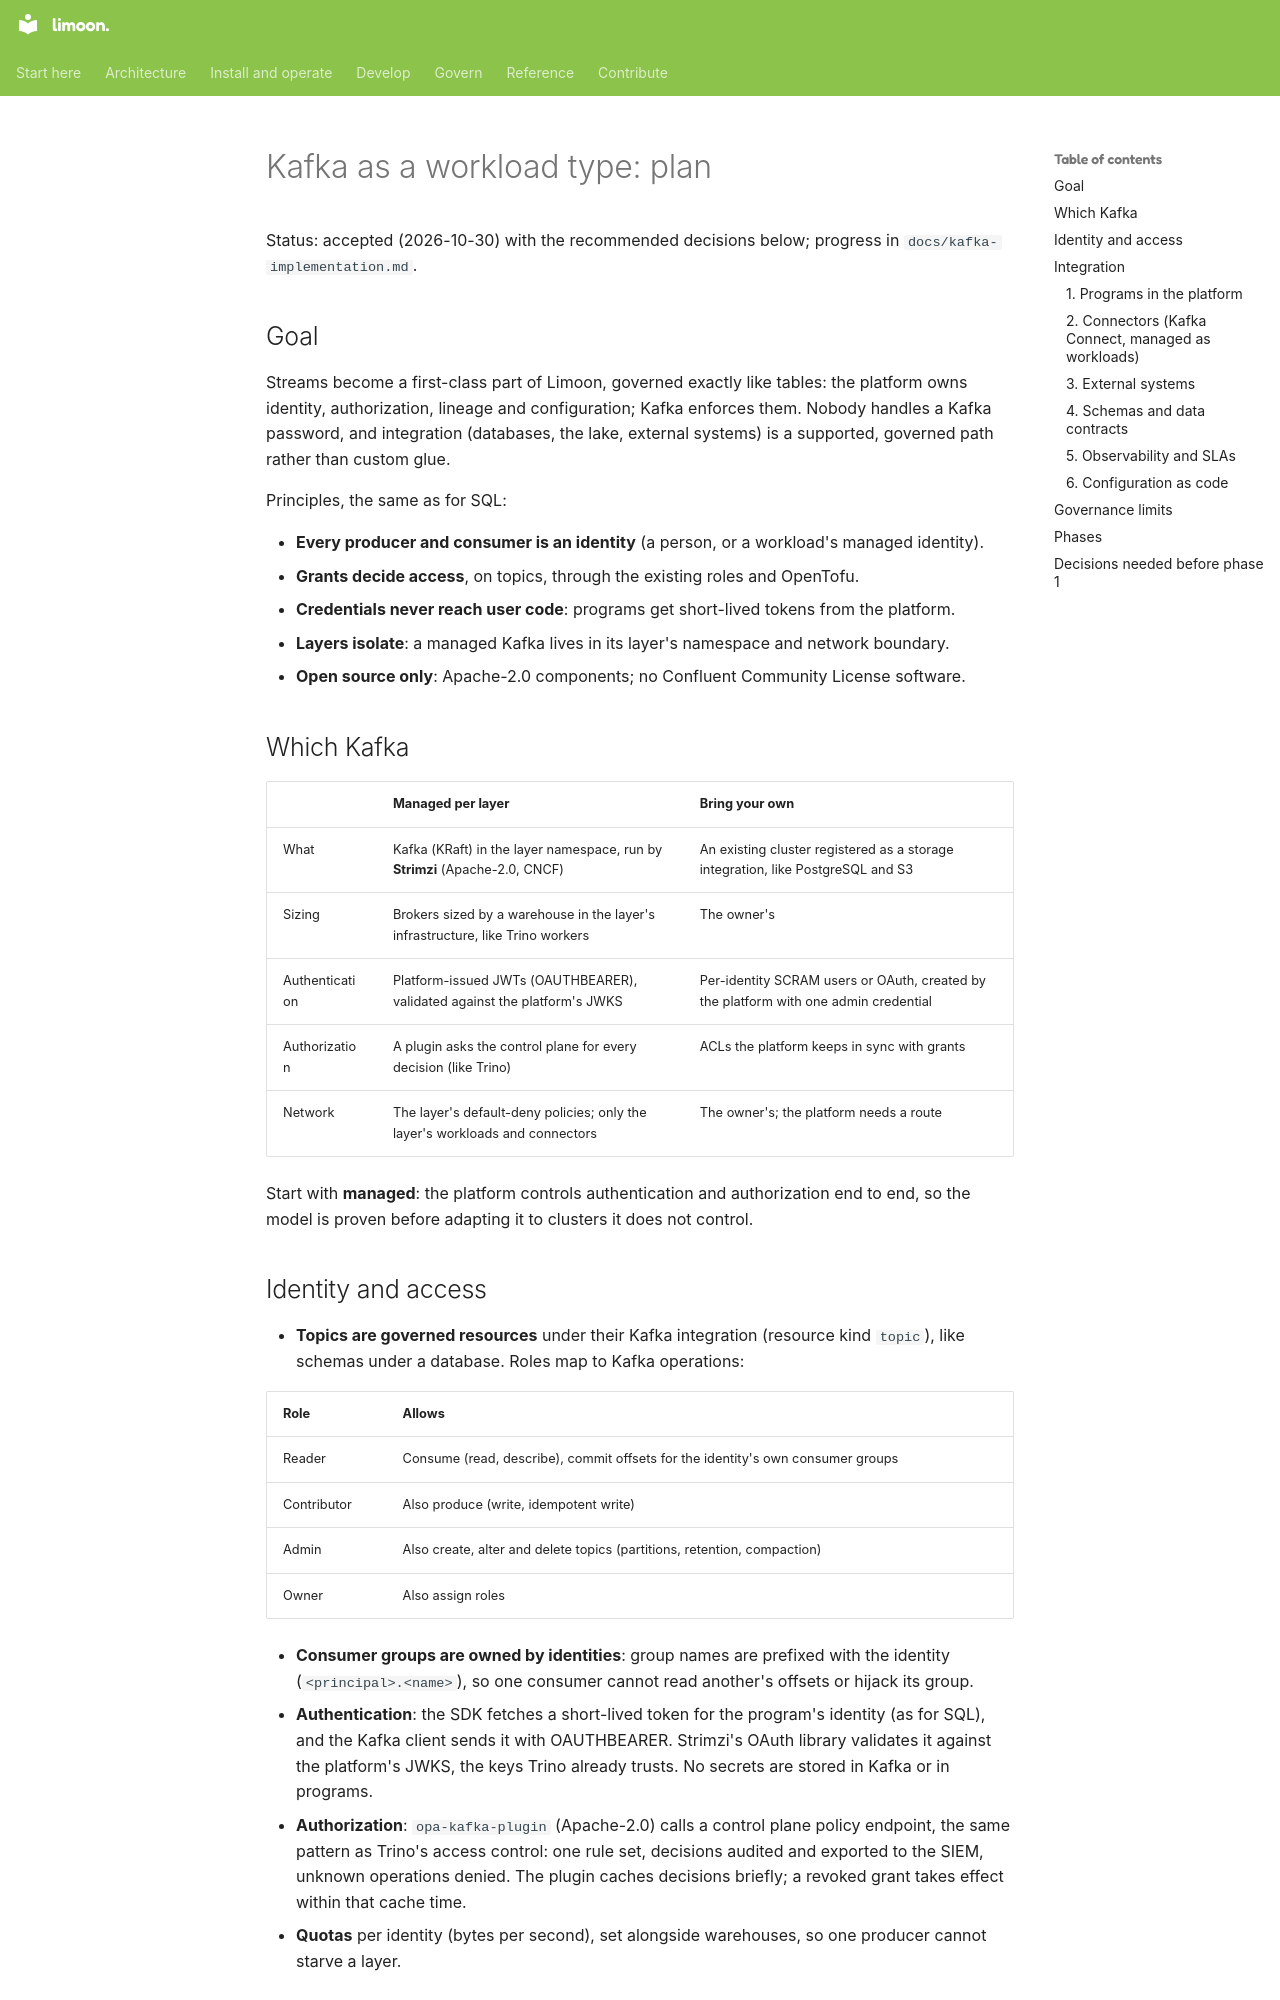

repository: Floren-App/floren-data-platform-public · page: kafka-plan/index.html · generator: mkdocs

# Kafka as a workload type: plan

Status: accepted (2026-10-30) with the recommended decisions below; progress in `docs/kafka-implementation.md`.

## Goal

Streams become a first-class part of Limoon, governed exactly like tables: the platform owns
identity, authorization, lineage and configuration; Kafka enforces them. Nobody handles a Kafka password, and
integration (databases, the lake, external systems) is a supported, governed path rather than custom glue.

Principles, the same as for SQL:

- **Every producer and consumer is an identity** (a person, or a workload's managed identity).
- **Grants decide access**, on topics, through the existing roles and OpenTofu.
- **Credentials never reach user code**: programs get short-lived tokens from the platform.
- **Layers isolate**: a managed Kafka lives in its layer's namespace and network boundary.
- **Open source only**: Apache-2.0 components; no Confluent Community License software.

## Which Kafka

| | Managed per layer | Bring your own |
|---|---|---|
| What | Kafka (KRaft) in the layer namespace, run by **Strimzi** (Apache-2.0, CNCF) | An existing cluster registered as a storage integration, like PostgreSQL and S3 |
| Sizing | Brokers sized by a warehouse in the layer's infrastructure, like Trino workers | The owner's |
| Authentication | Platform-issued JWTs (OAUTHBEARER), validated against the platform's JWKS | Per-identity SCRAM users or OAuth, created by the platform with one admin credential |
| Authorization | A plugin asks the control plane for every decision (like Trino) | ACLs the platform keeps in sync with grants |
| Network | The layer's default-deny policies; only the layer's workloads and connectors | The owner's; the platform needs a route |

Start with **managed**: the platform controls authentication and authorization end to end, so the model is
proven before adapting it to clusters it does not control.
